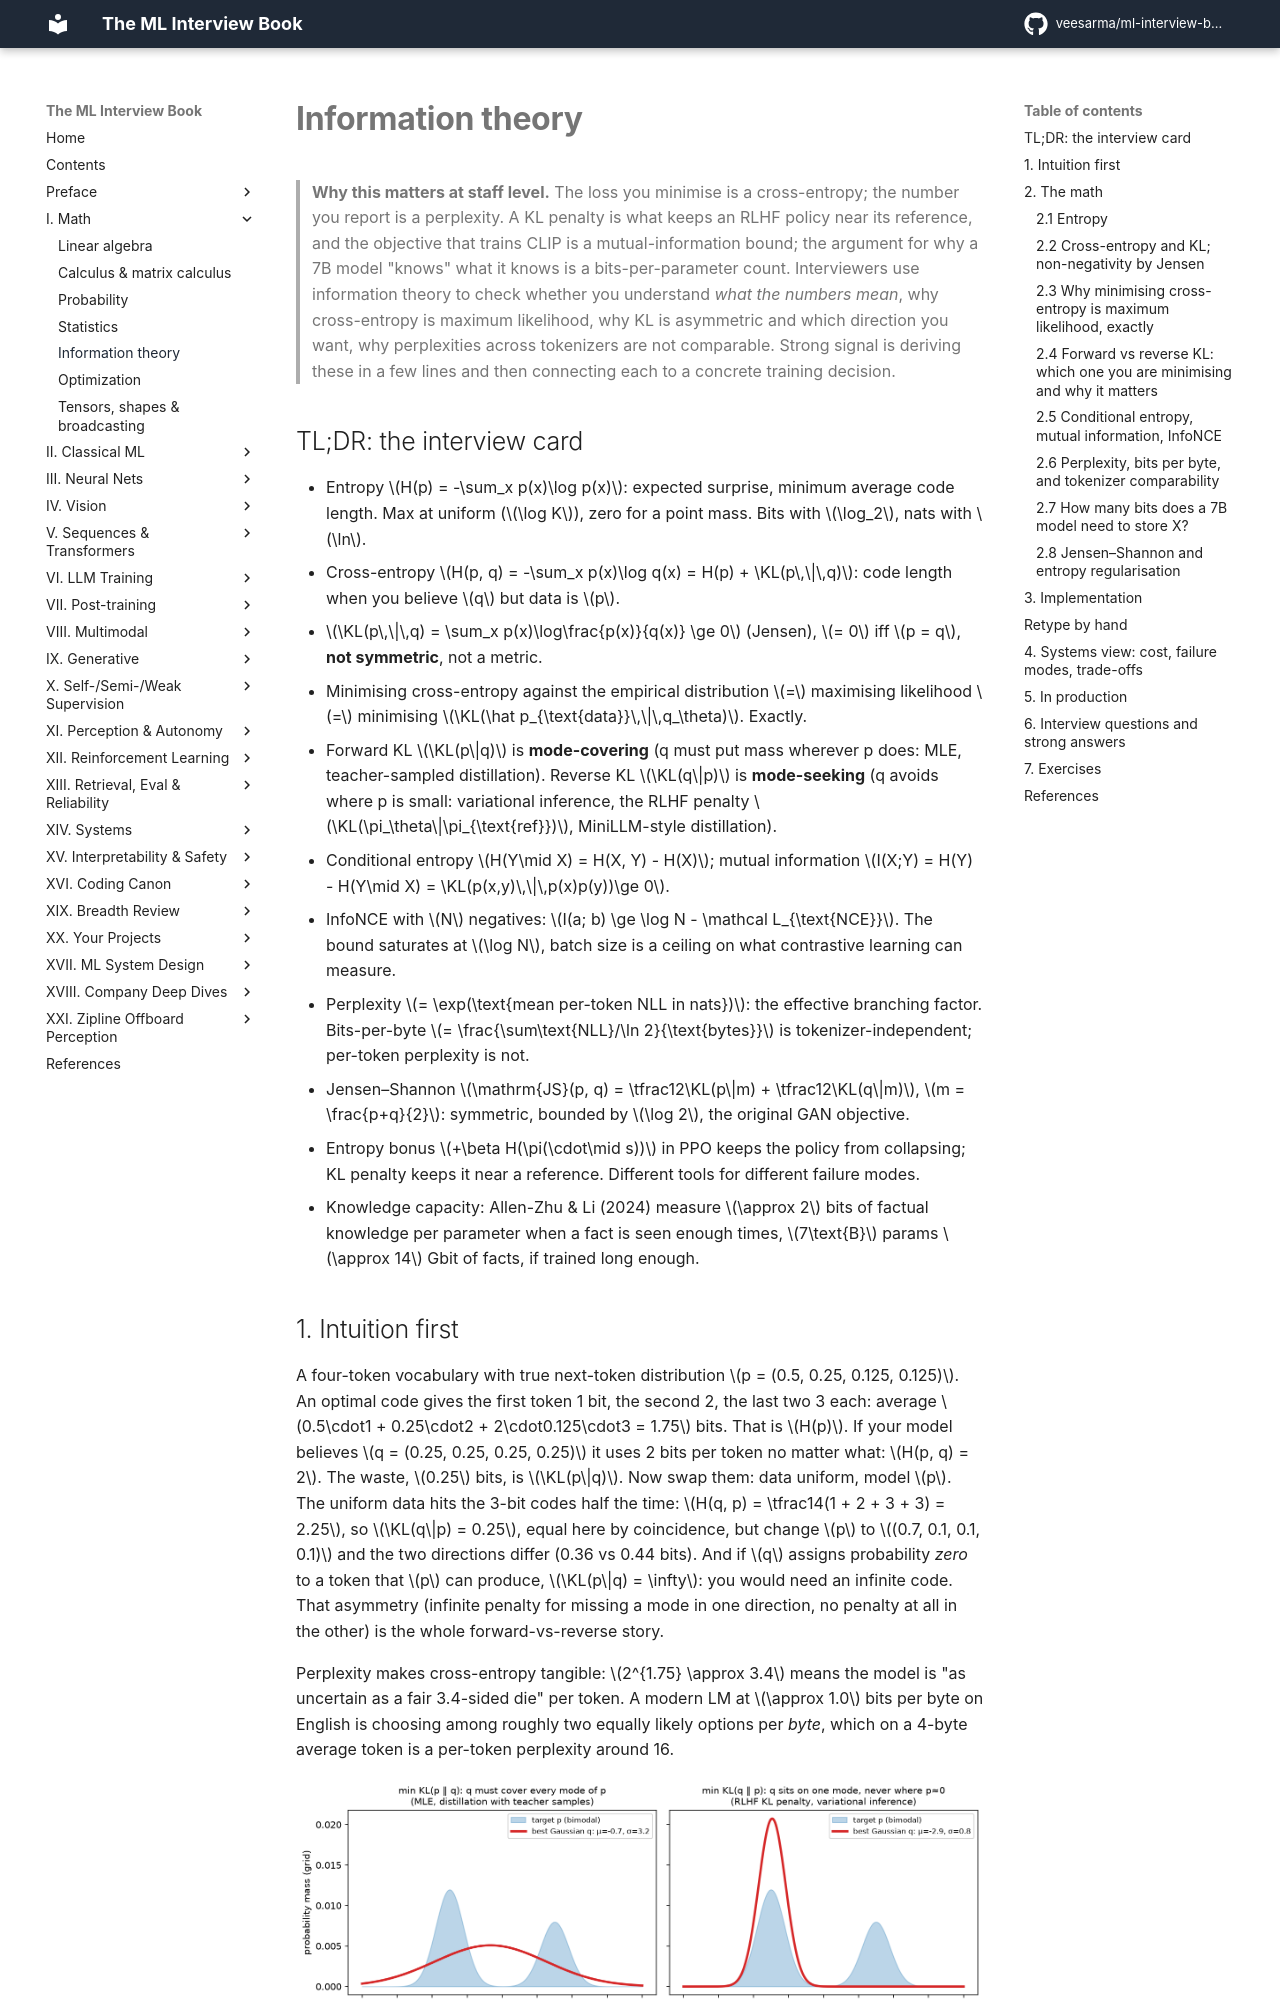

repository: veesarma/ml-interview-book · page: part01-math/05-information-theory/index.html · generator: mkdocs

# Information theory

> **Why this matters at staff level.** The loss you minimise is a cross-entropy; the number you
> report is a perplexity. A KL penalty is what keeps an RLHF policy near its reference, and the objective that
> trains CLIP is a mutual-information bound; the argument for why a 7B model "knows" what it knows
> is a bits-per-parameter count. Interviewers use information theory to check whether you
> understand *what the numbers mean*, why cross-entropy is maximum likelihood, why KL is
> asymmetric and which direction you want, why perplexities across tokenizers are not comparable.
> Strong signal is deriving these in a few lines and then connecting each to a concrete training decision.

## TL;DR: the interview card

- Entropy $H(p) = -\sum_x p(x)\log p(x)$: expected surprise, minimum average code length. Max at uniform ($\log K$), zero for a point mass. Bits with $\log_2$, nats with $\ln$.
- Cross-entropy $H(p, q) = -\sum_x p(x)\log q(x) = H(p) + \KL(p\,\|\,q)$: code length when you believe $q$ but data is $p$.
- $\KL(p\,\|\,q) = \sum_x p(x)\log\frac{p(x)}{q(x)} \ge 0$ (Jensen), $= 0$ iff $p = q$, **not symmetric**, not a metric.
- Minimising cross-entropy against the empirical distribution $=$ maximising likelihood $=$ minimising $\KL(\hat p_{\text{data}}\,\|\,q_\theta)$. Exactly.
- Forward KL $\KL(p\|q)$ is **mode-covering** (q must put mass wherever p does: MLE, teacher-sampled distillation). Reverse KL $\KL(q\|p)$ is **mode-seeking** (q avoids where p is small: variational inference, the RLHF penalty $\KL(\pi_\theta\|\pi_{\text{ref}})$, MiniLLM-style distillation).
- Conditional entropy $H(Y\mid X) = H(X, Y) - H(X)$; mutual information $I(X;Y) = H(Y) - H(Y\mid X) = \KL(p(x,y)\,\|\,p(x)p(y))\ge 0$.
- InfoNCE with $N$ negatives: $I(a; b) \ge \log N - \mathcal L_{\text{NCE}}$. The bound saturates at $\log N$, batch size is a ceiling on what contrastive learning can measure.
- Perplexity $= \exp(\text{mean per-token NLL in nats})$: the effective branching factor. Bits-per-byte $= \frac{\sum\text{NLL}/\ln 2}{\text{bytes}}$ is tokenizer-independent; per-token perplexity is not.
- Jensen–Shannon $\mathrm{JS}(p, q) = \tfrac12\KL(p\|m) + \tfrac12\KL(q\|m)$, $m = \frac{p+q}{2}$: symmetric, bounded by $\log 2$, the original GAN objective.
- Entropy bonus $+\beta H(\pi(\cdot\mid s))$ in PPO keeps the policy from collapsing; KL penalty keeps it near a reference. Different tools for different failure modes.
- Knowledge capacity: Allen-Zhu & Li (2024) measure $\approx 2$ bits of factual knowledge per parameter when a fact is seen enough times, $7\text{B}$ params $\approx 14$ Gbit of facts, if trained long enough.

## 1. Intuition first

A four-token vocabulary with true next-token distribution $p = (0.5, 0.25, 0.125, 0.125)$. An optimal code
gives the first token 1 bit, the second 2, the last two 3 each: average $0.5\cdot1 + 0.25\cdot2 + 2\cdot0.125\cdot3 = 1.75$ bits.
That is $H(p)$. If your model believes $q = (0.25, 0.25, 0.25, 0.25)$ it uses 2 bits per token no matter what:
$H(p, q) = 2$. The waste, $0.25$ bits, is $\KL(p\|q)$. Now swap them: data uniform, model $p$. The uniform
data hits the 3-bit codes half the time: $H(q, p) = \tfrac14(1 + 2 + 3 + 3) = 2.25$, so $\KL(q\|p) = 0.25$, equal here
by coincidence, but change $p$ to $(0.7, 0.1, 0.1, 0.1)$ and the two directions differ (0.36 vs 0.44 bits). And
if $q$ assigns probability *zero* to a token that $p$ can produce, $\KL(p\|q) = \infty$: you would need an infinite
code. That asymmetry (infinite penalty for missing a mode in one direction, no penalty at all in the other) is
the whole forward-vs-reverse story.

Perplexity makes cross-entropy tangible: $2^{1.75} \approx 3.4$ means the model is "as uncertain as a fair
3.4-sided die" per token. A modern LM at $\approx 1.0$ bits per byte on English is choosing among roughly two
equally likely options per *byte*, which on a 4-byte average token is a per-token perplexity around 16.

![Forward vs reverse KL fits of a single Gaussian to a bimodal target](../assets/figures/part01_forward_reverse_kl.png){ width="760" }

*A single Gaussian $q$ fitted to a bimodal $p$. Left: minimising the forward KL $\KL(p\|q)$ forces $q$ to
cover both modes and it ends up wide and centred on the empty middle. Right: minimising the reverse KL
$\KL(q\|p)$ makes $q$ sit on one mode and ignore the other. It is only penalised for putting mass where
$p$ has none, not for missing mass. Computed by grid search with `fit_gaussian_to_mixture_kl`.*

## 2. The math
